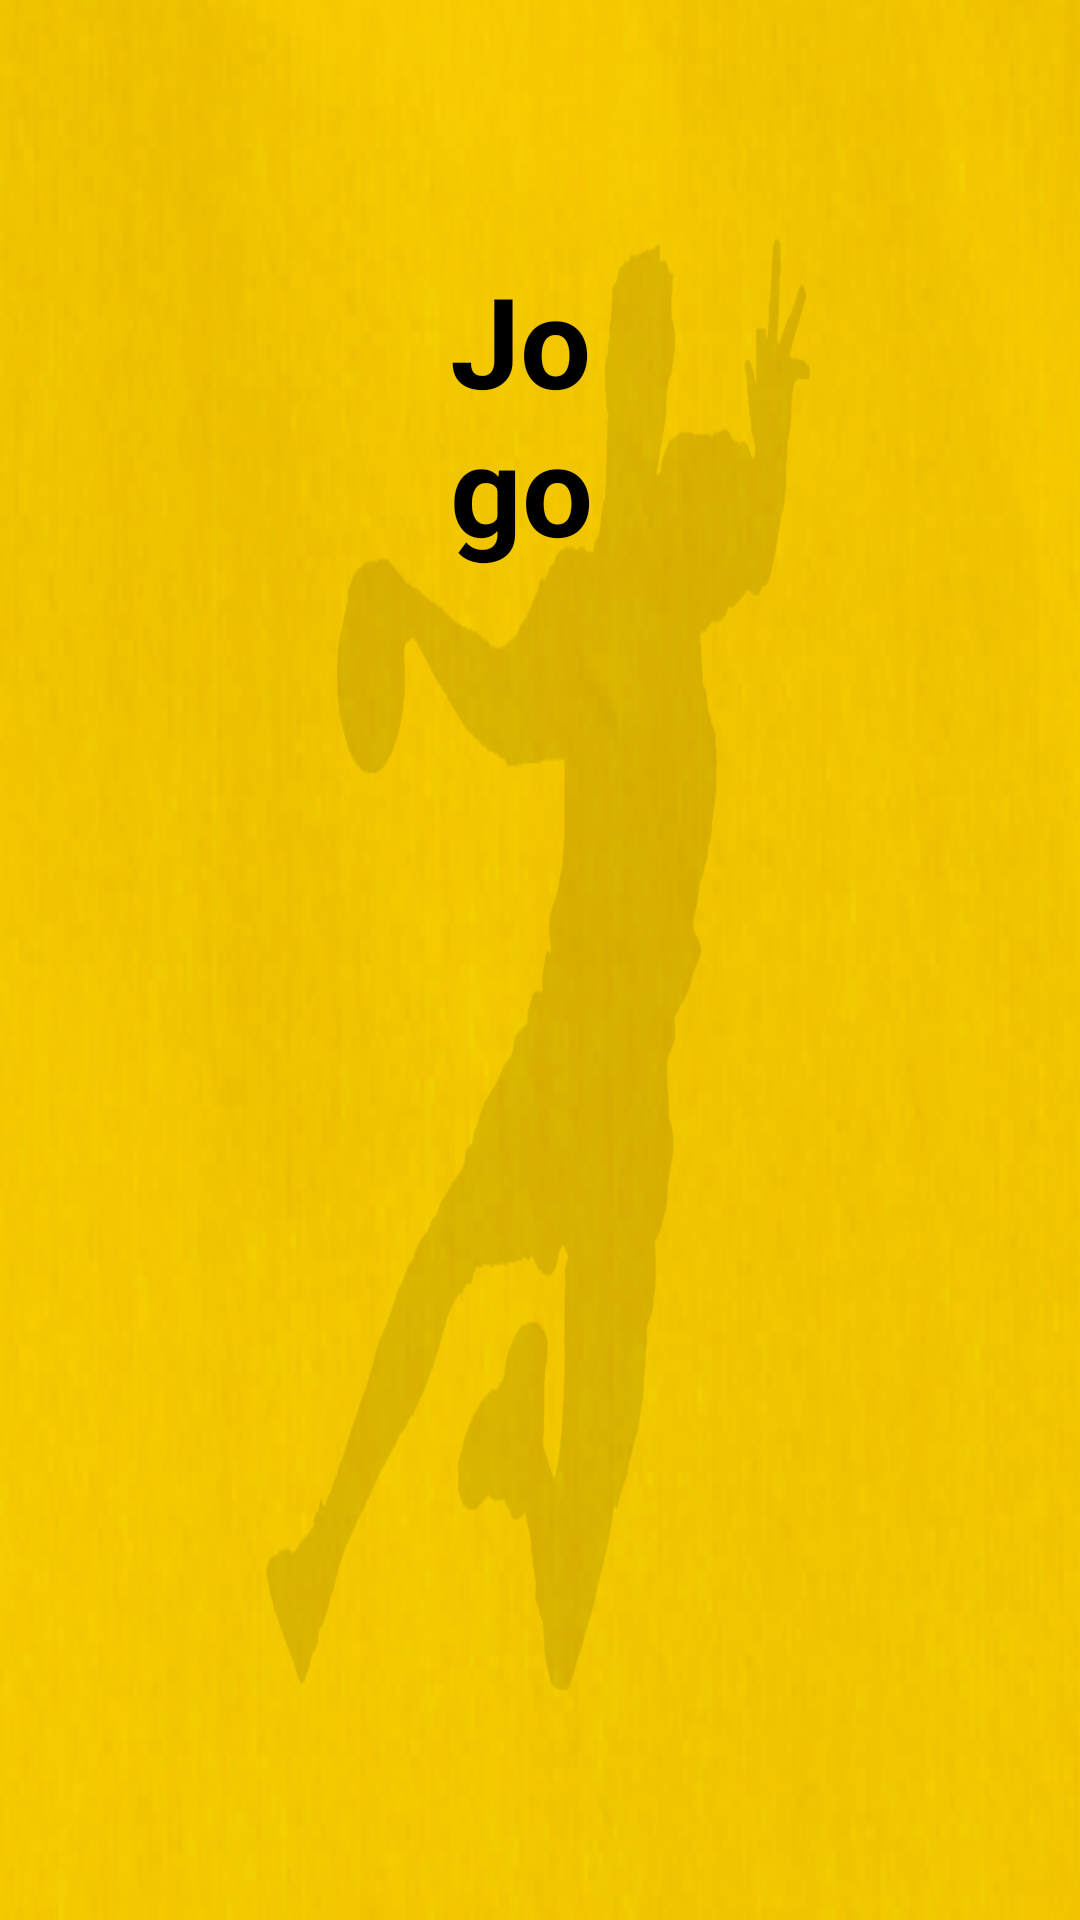

This screen was rendered from an Android layout file. Write that file and the resources it references.
<!-- AndroidManifest.xml: application theme Theme.ABC_connected -->
<!-- res/layout/activity_jogadas.xml -->
<?xml version="1.0" encoding="utf-8"?>
<RelativeLayout xmlns:android="http://schemas.android.com/apk/res/android"
    xmlns:app="http://schemas.android.com/apk/res-auto"
    xmlns:tools="http://schemas.android.com/tools"
    android:layout_width="match_parent"
    android:layout_height="match_parent"
    android:background="@drawable/background_tablet">

    <Button
        android:id="@+id/estatisticasButton"
        android:layout_width="190dp"
        android:layout_height="75dp"
        android:layout_centerHorizontal="true"
        android:layout_marginVertical="642dp"
        android:background="@drawable/button"
        android:text="Estatísticas"
        android:textColor="@color/black"
        android:textSize="20sp"
        app:backgroundTint="@null" />

    <Button
        android:id="@+id/periodoButton"

        android:layout_width="175dp"
        android:layout_height="75dp"
        android:layout_marginHorizontal="700dp"
        android:layout_marginVertical="540dp"
        android:background="@drawable/button"
        android:text="Período"
        android:textColor="@color/black"
        android:textSize="20sp"
        app:backgroundTint="@null" />

    <Button
        android:id="@+id/abandonarButton"
        android:layout_width="175dp"
        android:layout_height="75dp"
        android:layout_marginHorizontal="400dp"
        android:layout_marginVertical="540dp"
        android:background="@drawable/button"
        android:text="Abandonar"
        android:textColor="@color/black"
        android:textSize="20sp"
        app:backgroundTint="@null" />

    <ImageView
        android:id="@+id/imageView3"
        android:layout_width="240dp"
        android:layout_height="240dp"
        android:layout_marginHorizontal="1000dp"
        android:layout_marginVertical="15dp"
        app:srcCompat="@drawable/img" />

    <Button
        android:id="@+id/defesaButton"
        android:layout_width="128dp"
        android:layout_height="79dp"
        android:layout_marginHorizontal="696dp"
        android:layout_marginVertical="167dp"
        android:background="@drawable/button_pressed"
        android:text="Defesa"
        android:textColor="@color/black"
        android:textSize="20sp"
        app:backgroundTint="@null" />

    <Button
        android:id="@+id/ataqueButton"
        android:layout_width="128dp"
        android:layout_height="79dp"
        android:layout_marginHorizontal="445dp"
        android:layout_marginVertical="167dp"
        android:background="@drawable/button_pressed"
        android:text="Ataque"
        android:textColor="@color/black"
        android:textSize="20sp"
        app:backgroundTint="@null" />

    <Button
        android:id="@+id/remateButton"
        android:layout_width="128dp"
        android:layout_height="79dp"
        android:layout_marginHorizontal="445dp"
        android:layout_marginVertical="287dp"
        android:background="@drawable/button_pressed"
        android:text="Remate"
        android:textColor="@color/black"
        android:textSize="20sp"
        app:backgroundTint="@null" />

    <Button
        android:id="@+id/balizaButton"
        android:layout_width="128dp"
        android:layout_height="79dp"
        android:layout_marginHorizontal="445dp"
        android:layout_marginVertical="404dp"
        android:background="@drawable/button_pressed"
        android:text="Baliza\Realizada"
        android:textColor="@color/black"
        android:textSize="15sp"
        app:backgroundTint="@null" />

    <Button
        android:id="@+id/falhadoButton"
        android:layout_width="128dp"
        android:layout_height="79dp"
        android:layout_marginHorizontal="696dp"
        android:layout_marginVertical="404dp"
        android:background="@drawable/button_pressed"
        android:text="Falhado\Sofrida"
        android:textColor="@color/black"
        android:textSize="15sp"
        app:backgroundTint="@null" />

    <Button
        android:id="@+id/faltaButton"
        android:layout_width="128dp"
        android:layout_height="79dp"
        android:layout_marginHorizontal="696dp"
        android:layout_marginVertical="287dp"
        android:background="@drawable/button_pressed"
        android:text="Falta"
        android:textColor="@color/black"
        android:textSize="20sp"
        app:backgroundTint="@null" />

    <TextView
        android:id="@+id/textView4"
        android:layout_width="120dp"
        android:layout_height="wrap_content"
        android:layout_marginHorizontal="150dp"
        android:layout_marginVertical="85dp"
        android:text="Jogo"
        android:textColor="@color/black"
        android:textSize="42dp"
        android:textStyle="bold" />

    <TextView
        android:id="@+id/textView5"
        android:layout_width="wrap_content"
        android:layout_height="wrap_content"
        android:layout_marginHorizontal="625dp"
        android:layout_marginVertical="199dp"
        android:text="ou" />

    <TextView
        android:id="@+id/textView7"
        android:layout_width="wrap_content"
        android:layout_height="wrap_content"
        android:layout_marginHorizontal="625dp"
        android:layout_marginVertical="434dp"
        android:text="ou" />

    <TextView
        android:id="@+id/textView6"
        android:layout_width="wrap_content"
        android:layout_height="wrap_content"
        android:layout_marginHorizontal="625dp"
        android:layout_marginVertical="320dp"
        android:text="ou" />

</RelativeLayout>
<!-- resources referenced by this layout -->
<resources>
  <color name="black">#FF000000</color>
  <!-- drawable background_tablet: png bitmap (drawable, 362076 bytes) -->
  <!-- drawable button (drawable) -->
  <?xml version="1.0" encoding="UTF-8"?>
  <shape xmlns:android="http://schemas.android.com/apk/res/android">
      <corners android:radius="10dp" />
      <stroke android:color="#000000" android:width="3dp"/>
      <solid android:color="#faeeb2" />
  </shape>
  <!-- drawable button_pressed (drawable) -->
  <?xml version="1.0" encoding="utf-8"?>
  <selector xmlns:android="http://schemas.android.com/apk/res/android">
  
  
      <item android:state_selected="true"><shape>
          <solid android:color="#faee55"/>
          <corners android:radius="10dp" />
          <stroke android:color="#000000" android:width="3dp"/>
      </shape></item>
  
      <item android:state_selected="false"><shape>
          <solid android:color="#faeeb2"/>
          <corners android:radius="10dp" />
          <stroke android:color="#000000" android:width="3dp"/>
      </shape></item>
  
  </selector>
  <!-- drawable img: png bitmap (drawable, 39508 bytes) -->
  <style name="Theme.ABC_connected" parent="Theme.MaterialComponents.DayNight.DarkActionBar">
          
          <item name="colorPrimary">@color/purple_500</item>
          <item name="colorPrimaryVariant">@color/purple_700</item>
          <item name="colorOnPrimary">@color/white</item>
          
          <item name="colorSecondary">@color/teal_200</item>
          <item name="colorSecondaryVariant">@color/teal_700</item>
          <item name="colorOnSecondary">@color/black</item>
          
          <item name="android:statusBarColor" tools:targetApi="l">?attr/colorPrimaryVariant</item>
          
          <item name="windowActionBar">false</item>
          <item name="windowNoTitle">true</item>
      </style>
  <color name="purple_500">#000000</color>
  <color name="purple_700">#FFCD01</color>
  <color name="white">#FFFFFF</color>
  <color name="teal_200">#FF03DAC5</color>
  <color name="teal_700">#FF018786</color>
</resources>
